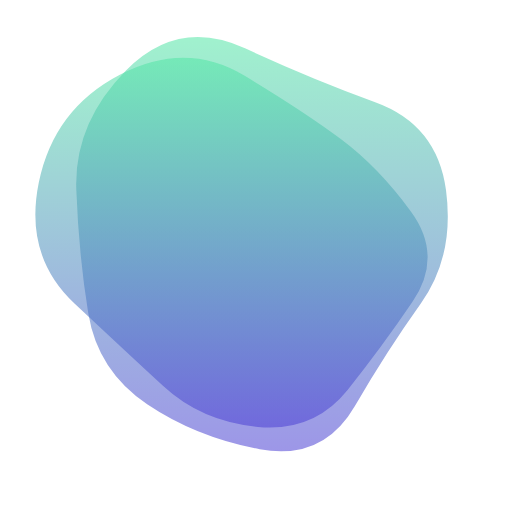
t = 0.00 s
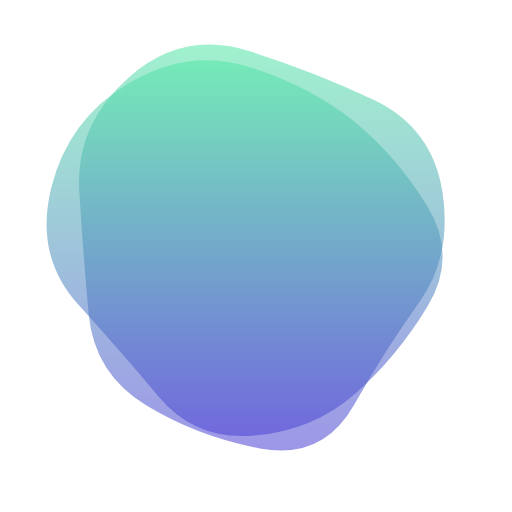
t = 1.24 s
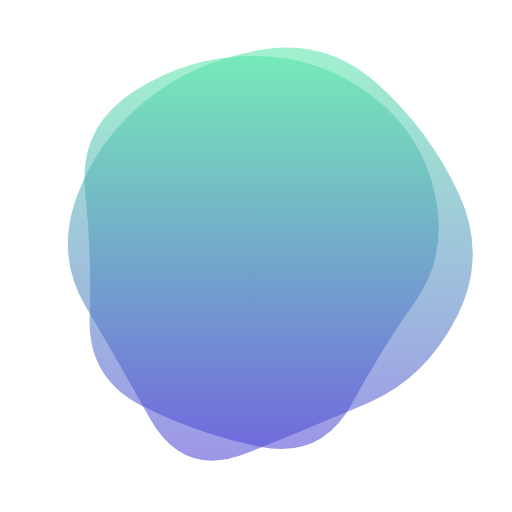
t = 3.73 s
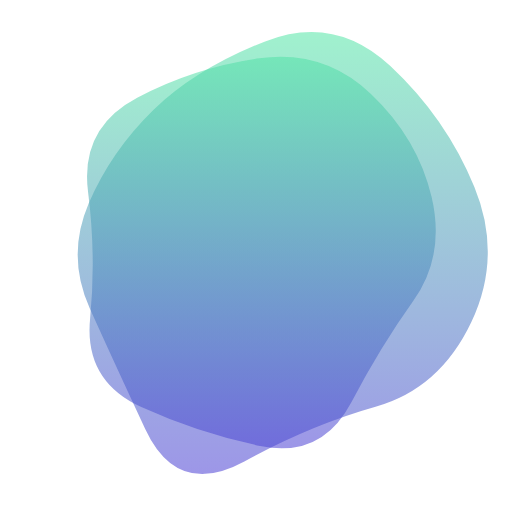
t = 4.98 s
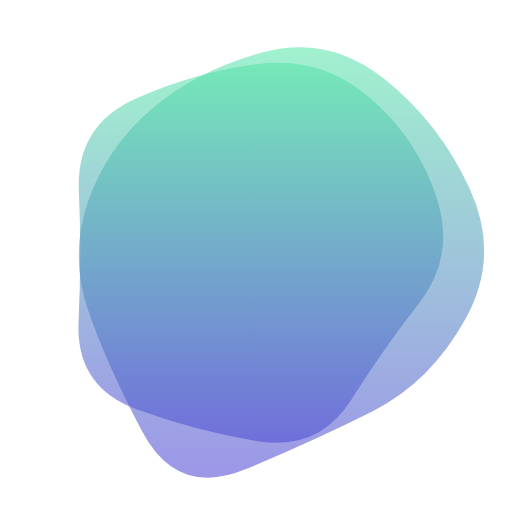
t = 6.22 s
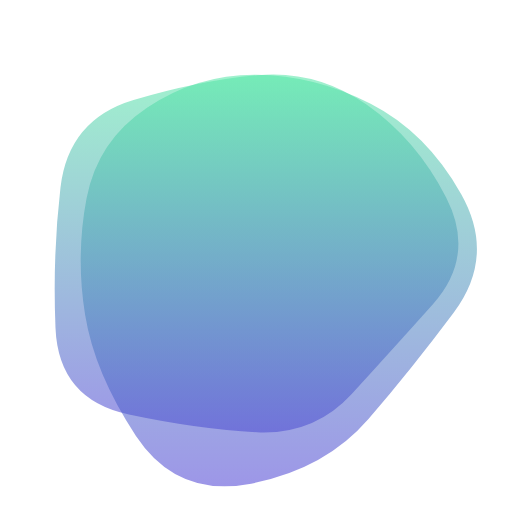
t = 8.71 s

The animated SVG that drew these frames (rendered in a browser with its animation timeline set to each time). Animation: 2 SMIL elements (animate=2); frames cover the first 8.71 s, repeats indefinitely.

<svg version="1.1" xmlns="http://www.w3.org/2000/svg" viewBox="0 0 500 500" width="100%"
    id="blobSvg" style="opacity: 1;" filter="blur(0px)">
    <defs>
        <linearGradient id="gradient" x1="0%" y1="0%" x2="0%" y2="100%">
            <stop offset="0%" style="stop-color: rgb(82, 230, 165);"></stop>
            <stop offset="100%" style="stop-color: rgb(76, 64, 212);"></stop>
        </linearGradient>
    </defs>
    <path id="blob" fill="url(#gradient)" style="opacity: 0.55;">
        <animate attributeName="d" dur="19.9s" repeatCount="indefinite"
            values="M410.95278,296.31131Q377.83016,342.62262,346.59668,396.40799Q315.3632,450.19336,253.66275,438.70512Q191.9623,427.21687,143.72172,394.79004Q95.48115,362.3632,86.24057,306.1816Q77,250,74.51885,185.3632Q72.0377,120.72639,123.0377,68.91975Q174.0377,17.1131,239.88914,47.47163Q305.74057,77.83016,366.40332,99.75233Q427.06607,121.67451,435.57074,185.83725Q444.0754,250,410.95278,296.31131Z;M403.5,294Q372,338,343,393Q314,448,254,435.5Q194,423,138,397.5Q82,372,88,311Q94,250,86,187.5Q78,125,134,95.5Q190,66,253,57Q316,48,362,91.5Q408,135,421.5,192.5Q435,250,403.5,294Z;M428.88107,298.41731Q382.87896,346.83463,343.6411,381.94757Q304.40324,417.06052,249.73188,417.66327Q195.06052,418.26602,121.90324,407.33463Q48.74595,396.40324,42.90922,323.20162Q37.07249,250,50.04223,182.03624Q63.01197,114.07249,129.2076,98.49191Q195.40324,82.91133,251.0746,78.83673Q306.74595,74.76214,356.50598,105.64321Q406.26602,136.52427,440.5746,193.26214Q474.88318,250,428.88107,298.41731Z;M437.48517,301.93698Q392.82947,353.87396,357.50371,413.21131Q322.17795,472.54867,247.51112,479.51159Q172.8443,486.47452,129.54819,427.64458Q86.25209,368.81464,81.57785,309.40732Q76.90361,250,83.86283,191.93327Q90.82205,133.86654,141.98146,104.152Q193.14087,74.43745,247.01483,83.88926Q300.88878,93.34106,355.51112,113.62234Q410.13346,133.90361,446.13717,191.95181Q482.14087,250,437.48517,301.93698Z;M410.95278,296.31131Q377.83016,342.62262,346.59668,396.40799Q315.3632,450.19336,253.66275,438.70512Q191.9623,427.21687,143.72172,394.79004Q95.48115,362.3632,86.24057,306.1816Q77,250,74.51885,185.3632Q72.0377,120.72639,123.0377,68.91975Q174.0377,17.1131,239.88914,47.47163Q305.74057,77.83016,366.40332,99.75233Q427.06607,121.67451,435.57074,185.83725Q444.0754,250,410.95278,296.31131Z"></animate>
    </path>
    <path id="blob" fill="url(#gradient)" style="opacity: 0.55;">
        <animate attributeName="d" dur="19.9s" repeatCount="indefinite"
            values="M402.82336,294.74662Q372.52122,339.49324,339.45366,380.77461Q306.3861,422.05598,251.70463,416.9165Q197.02317,411.77702,159.66506,377.28619Q122.30695,342.79537,72.75579,296.39768Q23.20463,250,37.88851,178.24662Q52.57238,106.49324,117.0304,72.97924Q181.48842,39.46525,238.53957,73.79537Q295.59073,108.12549,332.49083,135.50917Q369.39092,162.89286,401.2582,206.44643Q433.12549,250,402.82336,294.74662Z;M460.19079,314.81752Q429.48296,379.63503,366.74655,397.33779Q304.01014,415.04055,238.62673,450.6401Q173.24331,486.23965,141.80231,418.853Q110.3613,351.46635,87.51337,300.73317Q64.66545,250,86.56406,198.80231Q108.46268,147.60462,149.75669,107.39355Q191.05069,67.18248,258.9189,40.41566Q326.7871,13.64883,381.21107,64.45621Q435.63503,115.26359,463.26683,182.63179Q490.89862,250,460.19079,314.81752Z;M437.48517,301.93698Q392.82947,353.87396,357.50371,413.21131Q322.17795,472.54867,247.51112,479.51159Q172.8443,486.47452,129.54819,427.64458Q86.25209,368.81464,81.57785,309.40732Q76.90361,250,83.86283,191.93327Q90.82205,133.86654,141.98146,104.152Q193.14087,74.43745,247.01483,83.88926Q300.88878,93.34106,355.51112,113.62234Q410.13346,133.90361,446.13717,191.95181Q482.14087,250,437.48517,301.93698Z;M453.70516,317.0107Q433.36186,384.02139,362.52423,381.146Q291.6866,378.27061,242.8433,399.93801Q194,421.60541,117.08118,412.14317Q40.16237,402.68093,64.29201,326.34046Q88.42165,250,109.0107,206.32693Q129.59975,162.65387,148.64317,78.76495Q167.6866,-5.12397,241.8433,20.74072Q316,46.60541,350.8433,99.17023Q385.6866,151.73505,429.86753,200.86753Q474.04846,250,453.70516,317.0107Z;M402.82336,294.74662Q372.52122,339.49324,339.45366,380.77461Q306.3861,422.05598,251.70463,416.9165Q197.02317,411.77702,159.66506,377.28619Q122.30695,342.79537,72.75579,296.39768Q23.20463,250,37.88851,178.24662Q52.57238,106.49324,117.0304,72.97924Q181.48842,39.46525,238.53957,73.79537Q295.59073,108.12549,332.49083,135.50917Q369.39092,162.89286,401.2582,206.44643Q433.12549,250,402.82336,294.74662Z"></animate>
    </path>
</svg>